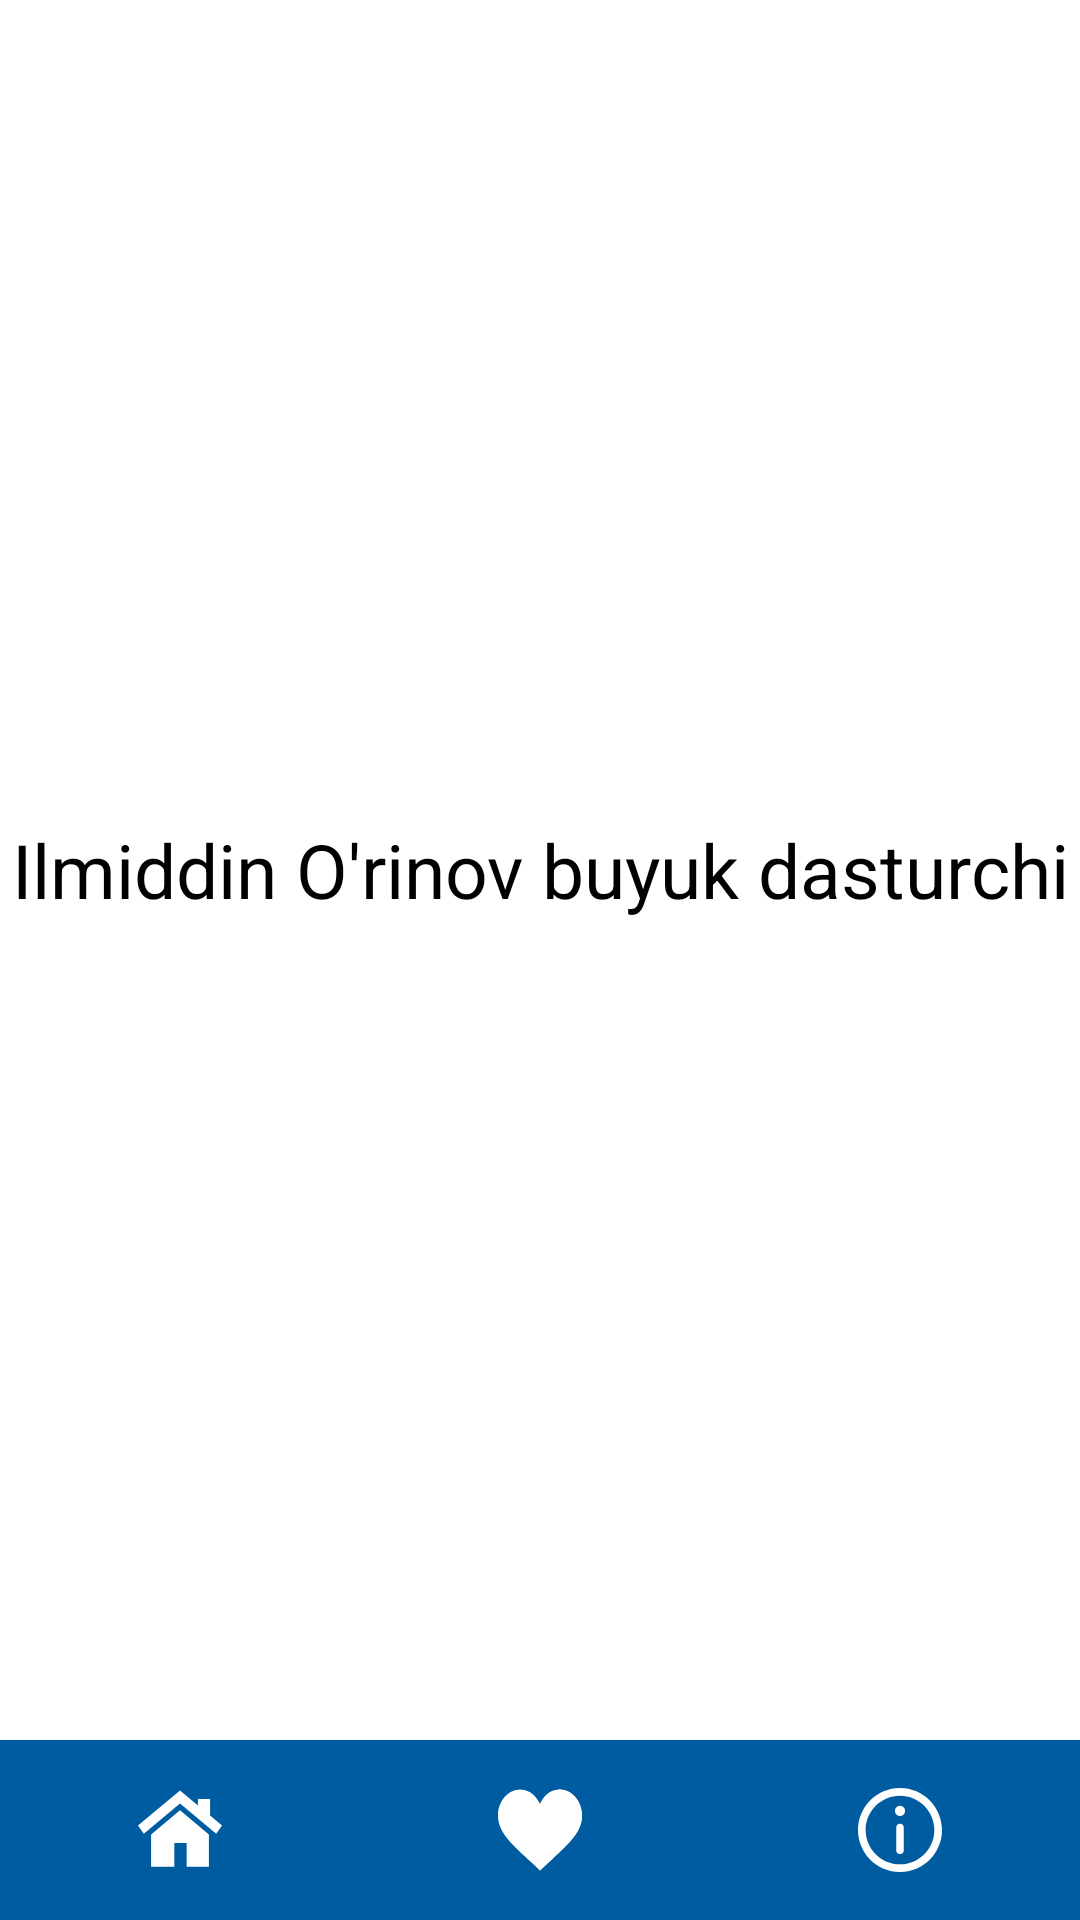

Layout XML and referenced resources for this Android screen:
<!-- AndroidManifest.xml: application theme Theme.YolHarakatiQoidalari -->
<!-- res/layout/fragment_info.xml -->
<?xml version="1.0" encoding="utf-8"?>
<LinearLayout xmlns:android="http://schemas.android.com/apk/res/android"
    xmlns:app="http://schemas.android.com/apk/res-auto"
    xmlns:tools="http://schemas.android.com/tools"
    android:layout_width="match_parent"
    android:layout_height="match_parent"
    android:orientation="vertical"
    android:background="@color/white"
    tools:context=".fragments.InfoFragment">

    <LinearLayout
        android:id="@+id/actionBar1"
        android:layout_width="match_parent"
        android:layout_height="@dimen/_55sdp"
        android:background="@color/blue"
        android:gravity="center_vertical"
        android:orientation="horizontal">

        <ImageView
            android:id="@+id/btnBack"
            android:layout_width="60dp"
            android:layout_height="match_parent"
            android:padding="20dp"
            android:src="@drawable/ic_back" />

        <TextView
            android:layout_width="wrap_content"
            android:layout_height="wrap_content"
            android:text="@string/biz_haqimizda"
            android:textColor="@color/white"
            android:textSize="25sp"
            tools:ignore="RtlSymmetry" />
    </LinearLayout>

    <TextView
        android:id="@+id/tvAbout"
        android:layout_width="match_parent"
        android:layout_height="0dp"
        android:gravity="center"
        android:layout_weight="1"
        android:textSize="25sp"
        android:textColor="@color/black"
        android:text="@string/about" />

    <com.google.android.material.bottomnavigation.BottomNavigationView
        android:id="@+id/bottomNavigationView"
        android:layout_width="match_parent"
        android:layout_height="60dp"
        android:background="@color/blue"
        app:itemActiveIndicatorStyle="@android:color/transparent"
        app:itemIconSize="28dp"
        app:itemIconTint="@color/white"
        app:labelVisibilityMode="unlabeled"
        app:menu="@menu/my_menu" />
</LinearLayout>
<!-- resources referenced by this layout -->
<resources>
  <color name="black">#000000</color>
  <color name="blue">#005CA1</color>
  <color name="white">#FFFFFF</color>
  <!-- drawable ic_back (drawable) -->
  <vector xmlns:android="http://schemas.android.com/apk/res/android"
      android:width="18dp"
      android:height="18dp"
      android:viewportWidth="18"
      android:viewportHeight="18">
    <path
        android:pathData="M14.561,2.123L12.439,0L3.439,9L12.439,18L14.561,15.877L7.684,9L14.561,2.123Z"
        android:fillColor="#ffffff"/>
  </vector>
  <string name="about">Ilmiddin O\'rinov buyuk dasturchi</string>
  <string name="biz_haqimizda">Biz haqimizda</string>
  <style name="Theme.YolHarakatiQoidalari" parent="Base.Theme.YolHarakatiQoidalari" />
  <style name="Base.Theme.YolHarakatiQoidalari" parent="Theme.Material3.DayNight.NoActionBar">
          <item name="android:statusBarColor">#B3005CA1</item>
      </style>
</resources>
